2-way image classification set "Physics-Constrained-DSPI-Dataset" from GitHub (Ren8985/Physics-Constrained-DSPI-Dataset); label vocabulary: clean, noisy.

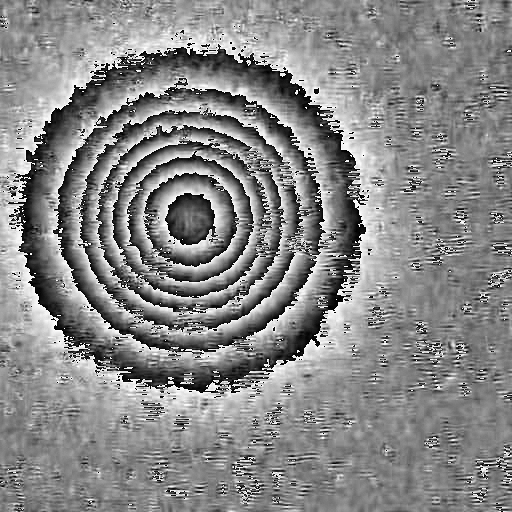
Label: noisy

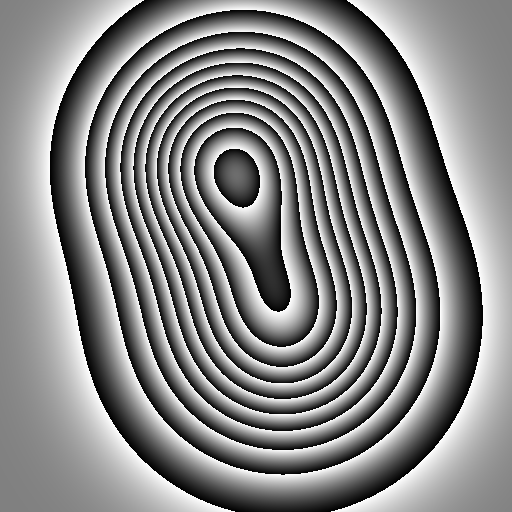
Label: clean

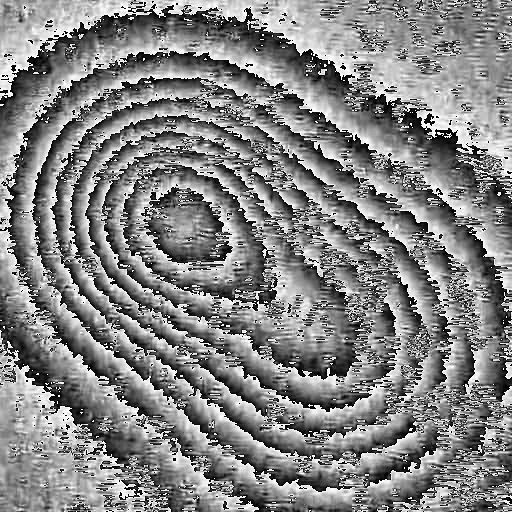
Label: noisy

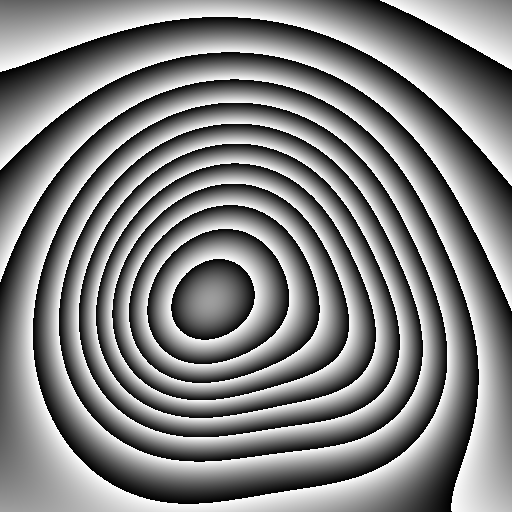
Label: clean

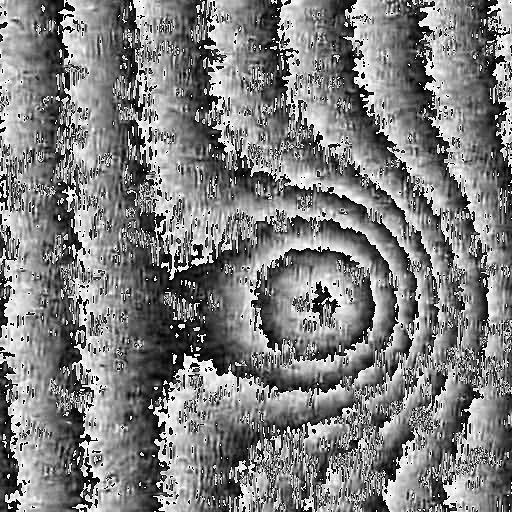
Label: noisy

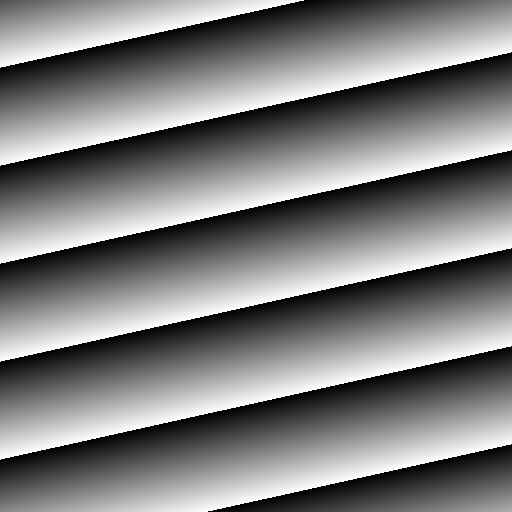
Label: clean
